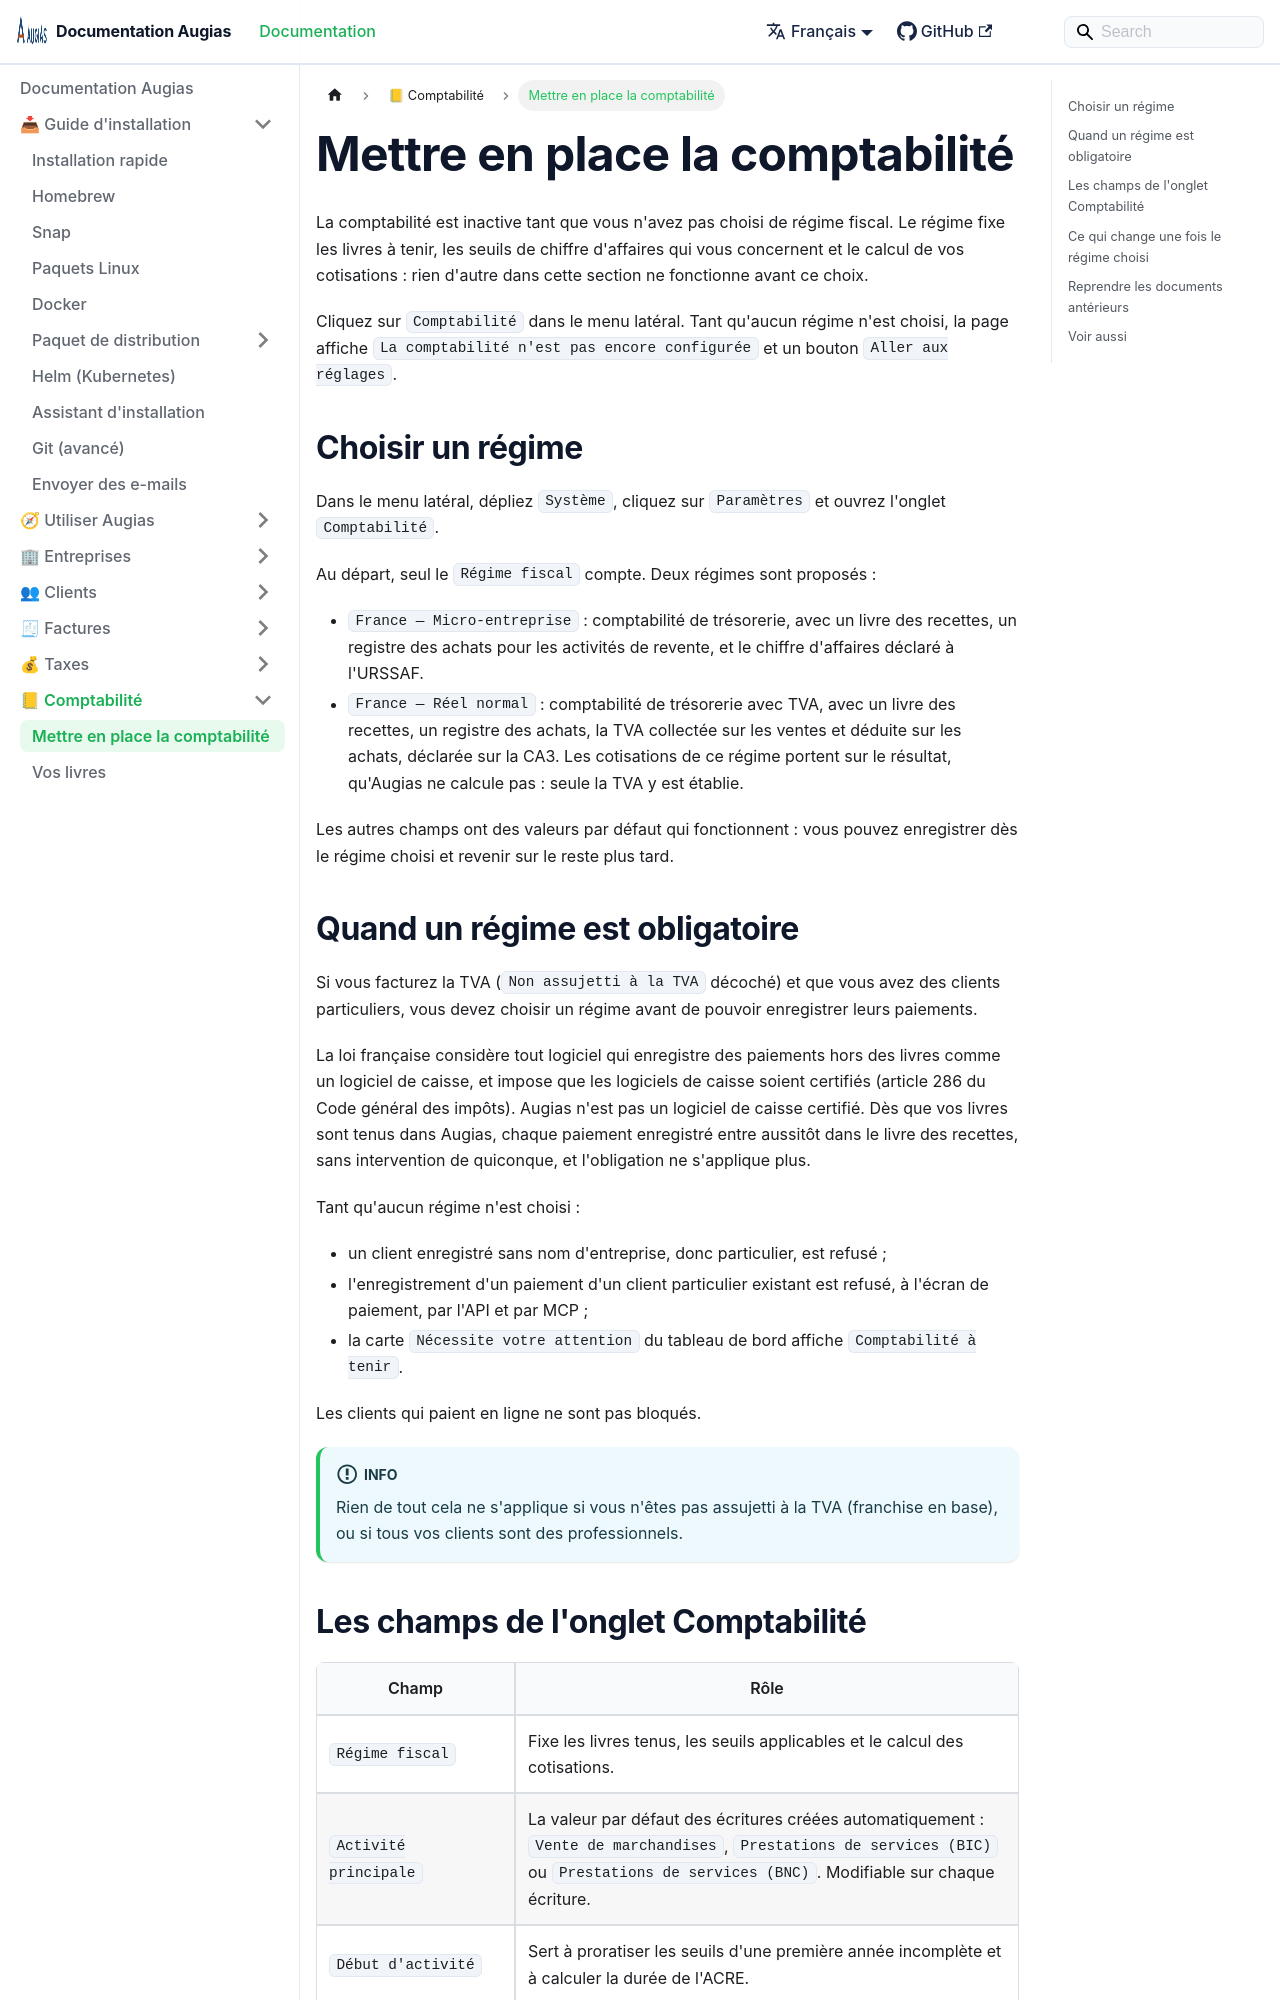

repository: herc-si/Augias · page: docs/accounting/setting-up-accounting/index.html · generator: docusaurus

---
title: Mettre en place la comptabilité
description: Choisir votre régime fiscal pour qu'Augias tienne vos livres et calcule ce que vous devez.
sidebar_position: 1
---

# Mettre en place la comptabilité

La comptabilité est inactive tant que vous n'avez pas choisi de régime fiscal. Le régime fixe les livres à tenir, les seuils de chiffre d'affaires qui vous concernent et le calcul de vos cotisations : rien d'autre dans cette section ne fonctionne avant ce choix.

Cliquez sur `Comptabilité` dans le menu latéral. Tant qu'aucun régime n'est choisi, la page affiche `La comptabilité n'est pas encore configurée` et un bouton `Aller aux réglages`.

## Choisir un régime

Dans le menu latéral, dépliez `Système`, cliquez sur `Paramètres` et ouvrez l'onglet `Comptabilité`.

Au départ, seul le `Régime fiscal` compte. Deux régimes sont proposés :

- `France — Micro-entreprise` : comptabilité de trésorerie, avec un livre des recettes, un registre des achats pour les activités de revente, et le chiffre d'affaires déclaré à l'URSSAF.
- `France — Réel normal` : comptabilité de trésorerie avec TVA, avec un livre des recettes, un registre des achats, la TVA collectée sur les ventes et déduite sur les achats, déclarée sur la CA3. Les cotisations de ce régime portent sur le résultat, qu'Augias ne calcule pas : seule la TVA y est établie.

Les autres champs ont des valeurs par défaut qui fonctionnent : vous pouvez enregistrer dès le régime choisi et revenir sur le reste plus tard.

## Quand un régime est obligatoire

Si vous facturez la TVA (`Non assujetti à la TVA` décoché) et que vous avez des clients particuliers, vous devez choisir un régime avant de pouvoir enregistrer leurs paiements.

La loi française considère tout logiciel qui enregistre des paiements hors des livres comme un logiciel de caisse, et impose que les logiciels de caisse soient certifiés (article 286 du Code général des impôts). Augias n'est pas un logiciel de caisse certifié. Dès que vos livres sont tenus dans Augias, chaque paiement enregistré entre aussitôt dans le livre des recettes, sans intervention de quiconque, et l'obligation ne s'applique plus.

Tant qu'aucun régime n'est choisi :

- un client enregistré sans nom d'entreprise, donc particulier, est refusé ;
- l'enregistrement d'un paiement d'un client particulier existant est refusé, à l'écran de paiement, par l'API et par MCP ;
- la carte `Nécessite votre attention` du tableau de bord affiche `Comptabilité à tenir`.

Les clients qui paient en ligne ne sont pas bloqués.

:::info
Rien de tout cela ne s'applique si vous n'êtes pas assujetti à la TVA (franchise en base), ou si tous vos clients sont des professionnels.
:::
